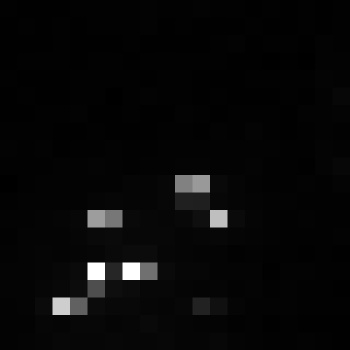

The data file committed next to this chart (first rows):
, xmin, ymin, lat, lon, area, perimeter, max_nanowatts, min_nanowatts, moonlight_illumination, clear_sky_confidence, mean_nanowatts
0, 1047, 3811, -6.725, -6.725, 2.0, 0.0, 59.95, 0.1139, 11.86, 0.0, 3.224
